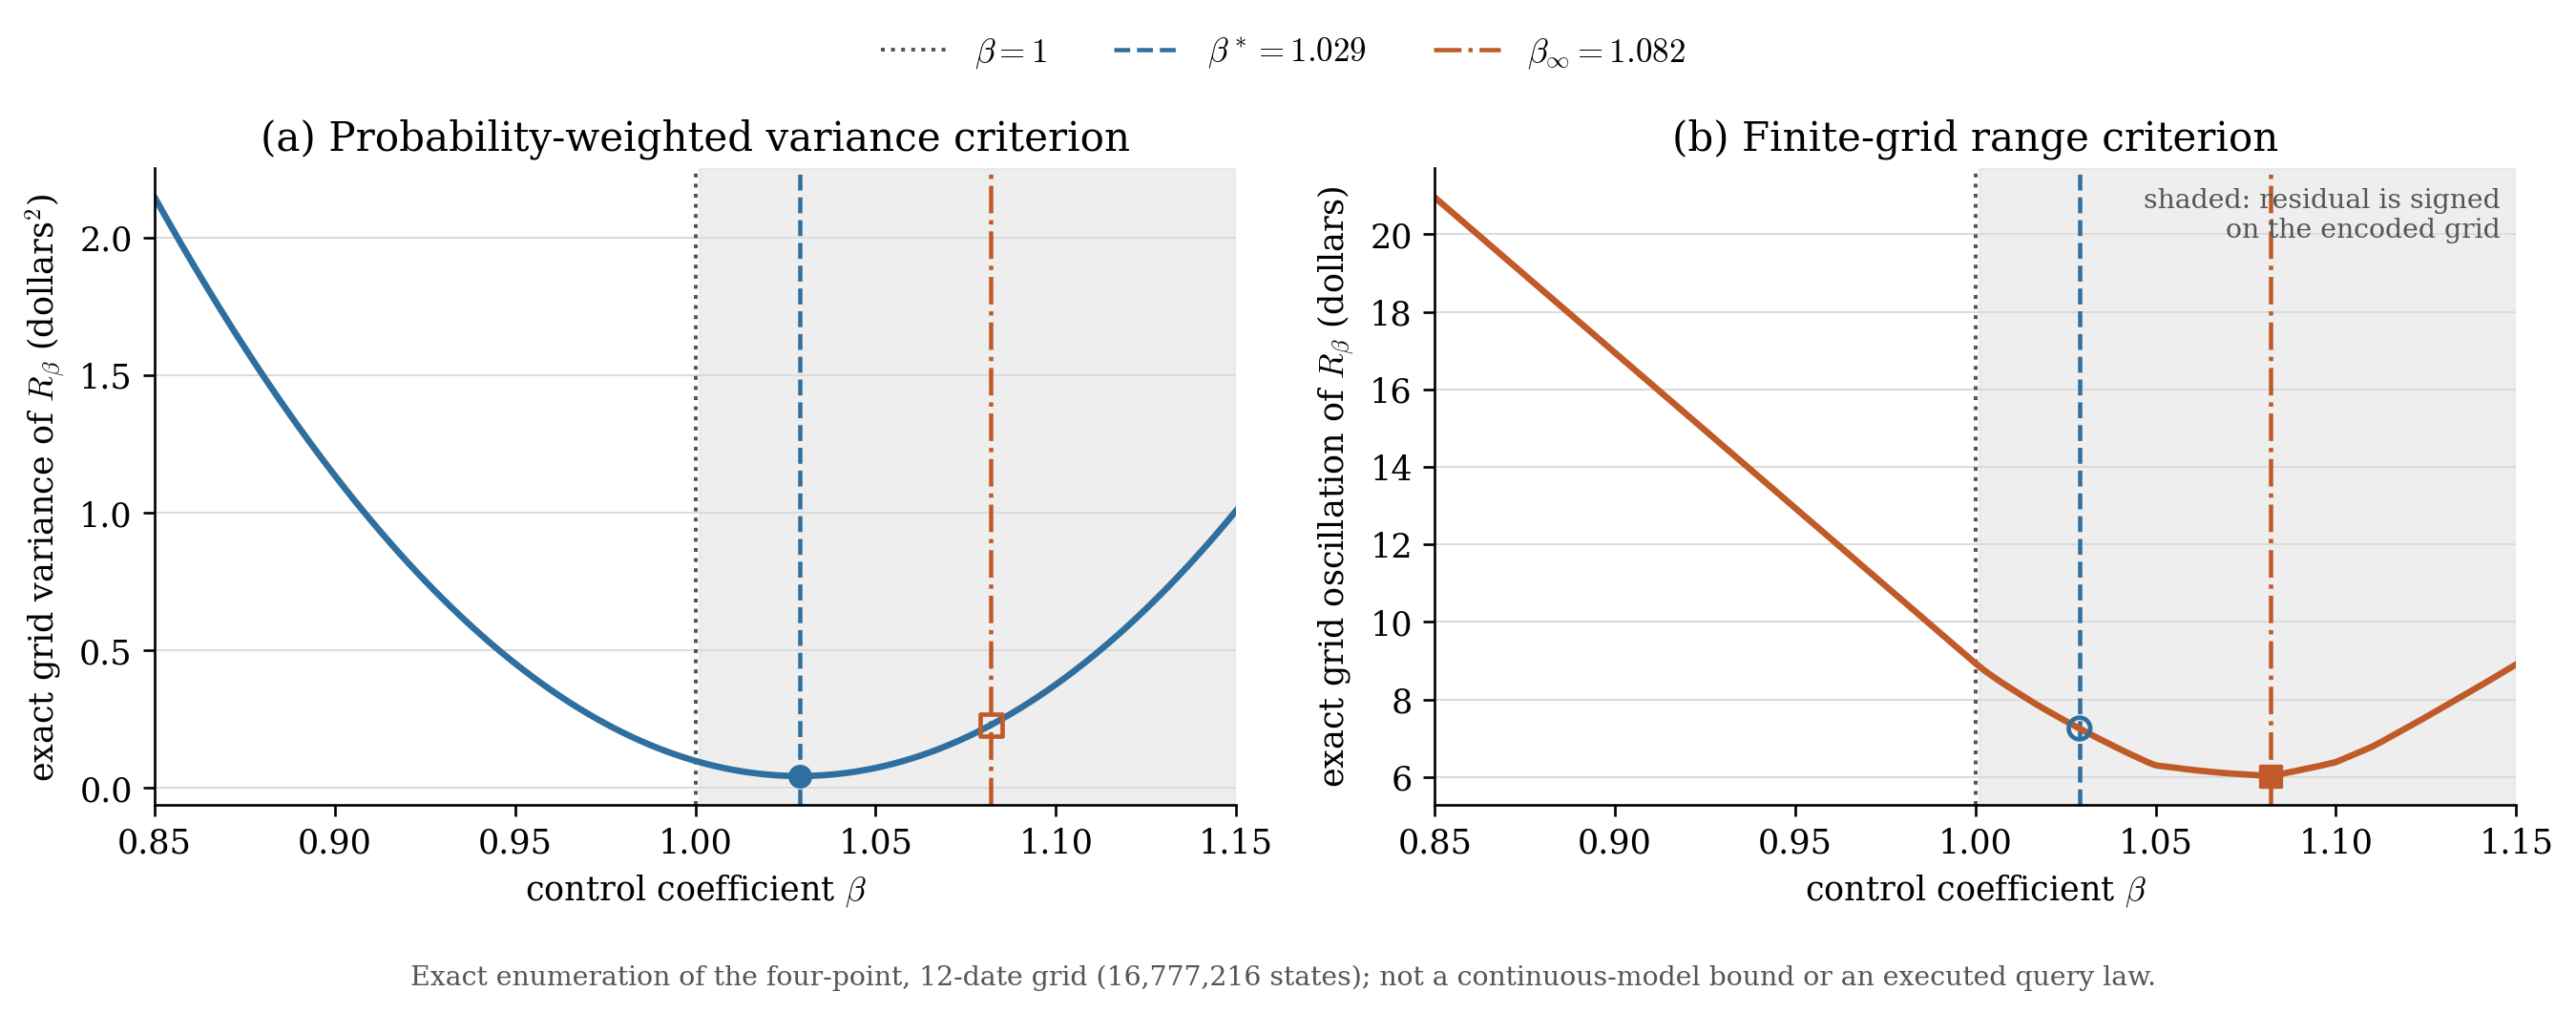

The file beside this chart, header and first rows:
beta, variance_dollars_squared, grid_min_dollars, grid_max_dollars, grid_oscillation_dollars, signed_on_grid
0.85, 2.145, 0.0, 20.95, 20.95, False
0.8525, 2.086, 0.0, 20.75, 20.75, False
0.855, 2.029, 0.0, 20.55, 20.55, False
0.8575, 1.972, 0.0, 20.35, 20.35, False
0.86, 1.916, 0.0, 20.15, 20.15, False
0.8625, 1.861, 0.0, 19.95, 19.95, False
0.865, 1.807, 0.0, 19.75, 19.75, False
0.8675, 1.754, 0.0, 19.55, 19.55, False
0.87, 1.701, 0.0, 19.35, 19.35, False
0.8725, 1.649, 0.0, 19.15, 19.15, False
0.875, 1.598, 0.0, 18.95, 18.95, False
0.8775, 1.548, 0.0, 18.75, 18.75, False
0.88, 1.499, 0.0, 18.55, 18.55, False
0.8825, 1.451, 0.0, 18.35, 18.35, False
0.885, 1.403, 0.0, 18.15, 18.15, False
0.8875, 1.356, 0.0, 17.95, 17.95, False
0.89, 1.31, 0.0, 17.75, 17.75, False
0.8925, 1.265, 0.0, 17.55, 17.55, False
0.895, 1.221, 0.0, 17.35, 17.35, False
0.8975, 1.177, 0.0, 17.15, 17.15, False
0.9, 1.134, 0.0, 16.94, 16.94, False
0.9025, 1.092, 0.0, 16.74, 16.74, False
0.905, 1.051, 0.0, 16.54, 16.54, False
0.9075, 1.011, 0.0, 16.34, 16.34, False
0.91, 0.9716, 0.0, 16.14, 16.14, False
0.9125, 0.933, 0.0, 15.94, 15.94, False
0.915, 0.8952, 0.0, 15.74, 15.74, False
0.9175, 0.8583, 0.0, 15.54, 15.54, False
0.92, 0.8221, 0.0, 15.34, 15.34, False
0.9225, 0.7868, 0.0, 15.14, 15.14, False
0.925, 0.7523, 0.0, 14.94, 14.94, False
0.9275, 0.7186, 0.0, 14.74, 14.74, False
0.93, 0.6857, 0.0, 14.54, 14.54, False
0.9325, 0.6537, 0.0, 14.34, 14.34, False
0.935, 0.6224, 0.0, 14.14, 14.14, False
0.9375, 0.592, 0.0, 13.94, 13.94, False
0.94, 0.5624, 0.0, 13.74, 13.74, False
0.9425, 0.5337, 0.0, 13.54, 13.54, False
0.945, 0.5057, 0.0, 13.34, 13.34, False
0.9475, 0.4786, 0.0, 13.14, 13.14, False
0.95, 0.4523, 0.0, 12.94, 12.94, False
0.9525, 0.4268, 0.0, 12.74, 12.74, False
0.955, 0.4022, 0.0, 12.54, 12.54, False
0.9575, 0.3783, 0.0, 12.34, 12.34, False
0.96, 0.3553, 0.0, 12.14, 12.14, False
0.9625, 0.3331, 0.0, 11.94, 11.94, False
0.965, 0.3117, 0.0, 11.74, 11.74, False
0.9675, 0.2912, 0.0, 11.54, 11.54, False
0.97, 0.2714, 0.0, 11.33, 11.33, False
0.9725, 0.2525, 0.0, 11.13, 11.13, False
0.975, 0.2344, 0.0, 10.93, 10.93, False
0.9775, 0.2172, 0.0, 10.73, 10.73, False
0.98, 0.2007, 0.0, 10.53, 10.53, False
0.9825, 0.1851, 0.0, 10.33, 10.33, False
0.985, 0.1703, 0.0, 10.13, 10.13, False
0.9875, 0.1563, 0.0, 9.932, 9.932, False
0.99, 0.1431, 0.0, 9.732, 9.732, False
0.9925, 0.1308, 0.0, 9.531, 9.531, False
0.995, 0.1192, 0.0, 9.331, 9.331, False
0.9975, 0.1085, 0.0, 9.131, 9.131, False
... 61 more rows
